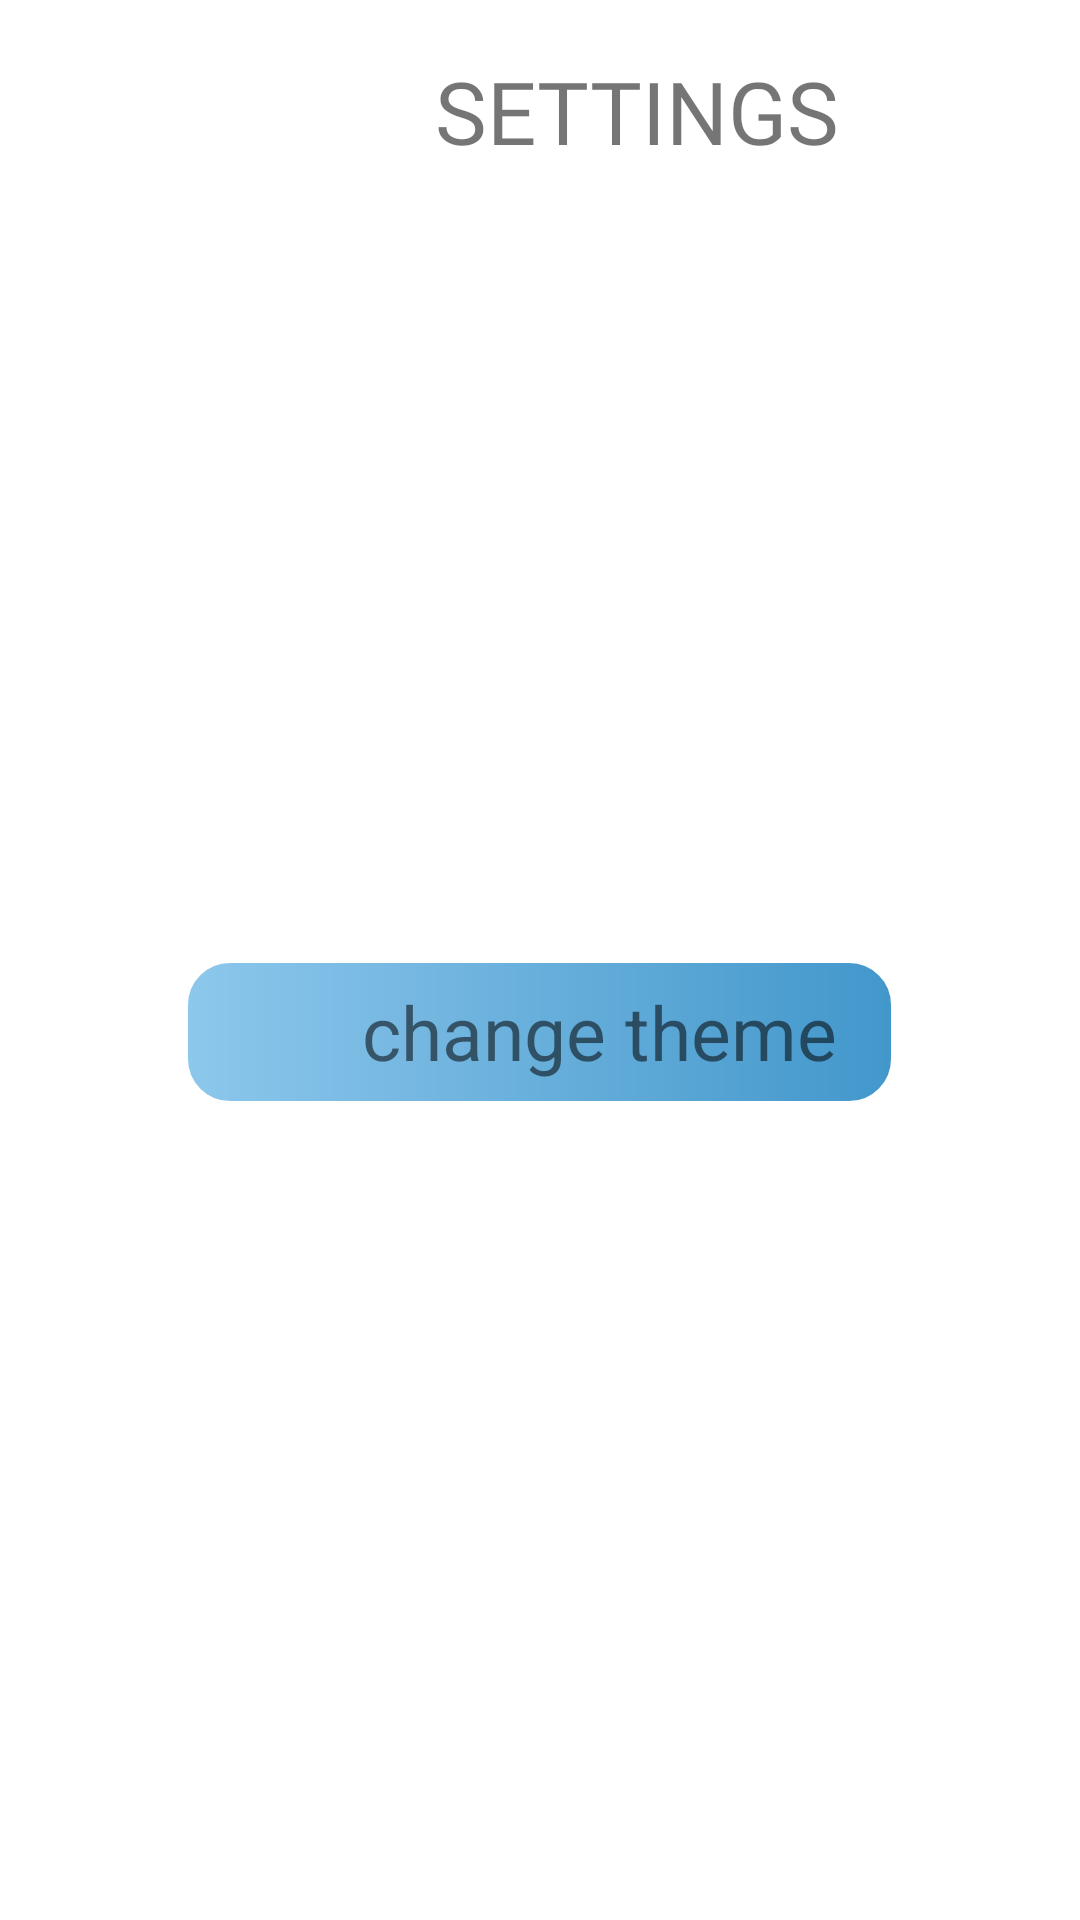

Here is an Android app screen rendered from its layout file. Give the layout XML and the strings, colors and styles it references.
<!-- AndroidManifest.xml: application theme Theme.Sportzz -->
<!-- res/layout/activity_settings.xml -->
<?xml version="1.0" encoding="utf-8"?>
<LinearLayout xmlns:android="http://schemas.android.com/apk/res/android"
    xmlns:app="http://schemas.android.com/apk/res-auto"
    xmlns:tools="http://schemas.android.com/tools"
    android:layout_width="match_parent"
    android:layout_height="match_parent"
    android:orientation="vertical"
    tools:context=".settings">

    <LinearLayout
        android:layout_width="200dp"
        android:layout_height="wrap_content"
        android:layout_gravity="center"
        android:layout_marginLeft="1dp"
        android:layout_marginTop="5dp"
        android:gravity="center">

        <ImageView
            android:layout_width="53dp"
            android:layout_height="64dp"
            android:src="@drawable/settings_top">

        </ImageView>

        <TextView
            android:layout_width="wrap_content"
            android:layout_height="wrap_content"
            android:layout_marginLeft="10dp"
            android:fontFamily="@font/bold"
            android:text="SETTINGS"
            android:textSize="29dp">

        </TextView>

    </LinearLayout>
    <LinearLayout
        android:layout_marginTop="250dp"
        android:id="@+id/btn_theme"
        android:orientation="horizontal"
        android:layout_width="wrap_content"
        android:layout_height="wrap_content"
        android:layout_gravity="center"
        android:gravity="center"
        android:background="@drawable/round_more"
        >

        <ImageView
            android:layout_width="60dp"
            android:layout_height="50dp"

            android:src="@drawable/theme"></ImageView>
        <TextView
            android:layout_width="wrap_content"
            android:layout_height="wrap_content"
            android:text="change theme"
            android:textSize="25dp"
            android:layout_marginRight="20dp"
            tools:ignore="MissingConstraints"></TextView>

    </LinearLayout>


</LinearLayout>
<!-- resources referenced by this layout -->
<resources>
  <!-- drawable round_more (drawable) -->
  <?xml version="1.0" encoding="utf-8"?>
  <shape xmlns:android="http://schemas.android.com/apk/res/android">
  
      <corners android:bottomRightRadius="15dp"
          android:bottomLeftRadius="15dp"
          android:topRightRadius="15dp"
          android:topLeftRadius="15dp"/>
  
      <stroke android:width="2dp"
          android:color="#FFFFFF"/>
  
      <gradient android:startColor="#8DC7EC"
          android:angle="360"
          android:endColor="@color/theme"></gradient>
  
  </shape>
  <style name="Theme.Sportzz" parent="Theme.MaterialComponents.DayNight.DarkActionBar">
          
          <item name="colorPrimary">@color/purple_500</item>
          <item name="colorPrimaryVariant">@color/purple_700</item>
          <item name="colorOnPrimary">@color/white</item>
          
          <item name="colorSecondary">@color/teal_200</item>
          <item name="colorSecondaryVariant">@color/teal_700</item>
          <item name="colorOnSecondary">@color/black</item>
          
          <item name="android:statusBarColor">?attr/colorPrimaryVariant</item>
          
      </style>
  <color name="theme">#4297CB</color>
  <color name="purple_500">#FF6200EE</color>
  <color name="purple_700">#FF3700B3</color>
  <color name="white">#FFFFFFFF</color>
  <color name="teal_200">#FF03DAC5</color>
  <color name="teal_700">#FF018786</color>
  <color name="black">#FF000000</color>
</resources>
